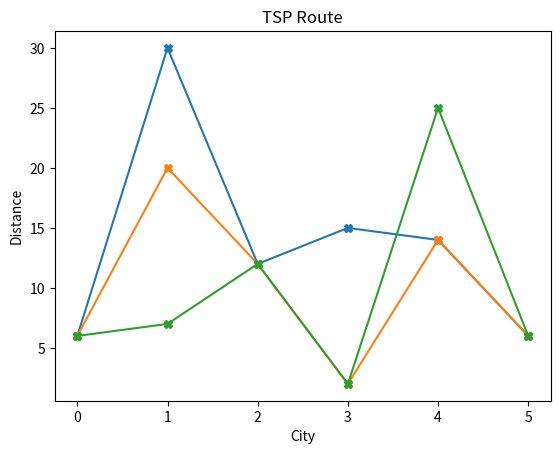

Reproduce this figure in Python.
import random
import matplotlib.pyplot as plt

def generate_random_route(n):
    route = list(range(n))
    random.shuffle(route)
    return route

def calculate_total_distance(adjacency_matrix, route):
    total_distance = 0
    for i in range(len(route) - 1):
        current_place = route[i]
        next_place = route[i + 1]
        total_distance += adjacency_matrix[current_place][next_place]
    return total_distance

def explore_neighbors(route):
    neighbors = []
    n = len(route)

    for i in range(n):
        for j in range(i + 1, n):
            neighbor = route.copy()
            neighbor[i], neighbor[j] = neighbor[j], neighbor[i]
            neighbors.append(neighbor)

    return neighbors

def hill_climbing(adjacency_matrix):
    n = len(adjacency_matrix)
    current_route = generate_random_route(n)
    current_distance = calculate_total_distance(adjacency_matrix, current_route)
    explored_routes = [current_route]

    while True:
        neighbors = explore_neighbors(current_route)
        best_neighbor = None
        best_distance = current_distance

        for neighbor in neighbors:
            neighbor_distance = calculate_total_distance(adjacency_matrix, neighbor)
            if neighbor_distance < best_distance:
                best_neighbor = neighbor
                best_distance = neighbor_distance

        if best_neighbor is None:
            break

        current_route = best_neighbor
        current_distance = best_distance
        explored_routes.append(current_route)

    return current_route, current_distance, explored_routes

def visualize_route(route, adjacency_matrix):
    n = len(adjacency_matrix)
    x = [i for i in range(n + 1)]
    y = [adjacency_matrix[route[i % n]][route[(i + 1) % n]] for i in range(n + 1)]
    plt.plot(x, y, 'X-')
    plt.xlabel('City')
    plt.ylabel('Distance')
    plt.title('TSP Route')
    plt.show()

# Usage
adjacency_matrix = [
    [0, 7, 20, 15, 12],
    [7, 0, 6, 14, 18],
    [20, 6, 0, 15, 30],
    [15, 14, 25, 0, 2],
    [12, 18, 30, 2, 0]
]

best_route, best_distance, explored_routes = hill_climbing(adjacency_matrix)

print("Initial route:")
visualize_route(explored_routes[0], adjacency_matrix)
print()

print("Intermediate routes:")
for route in explored_routes[1:-1]:
    visualize_route(route, adjacency_matrix)
    print()

print("Final route:")
visualize_route(explored_routes[-1], adjacency_matrix)
print(f"Total distance: {best_distance}")